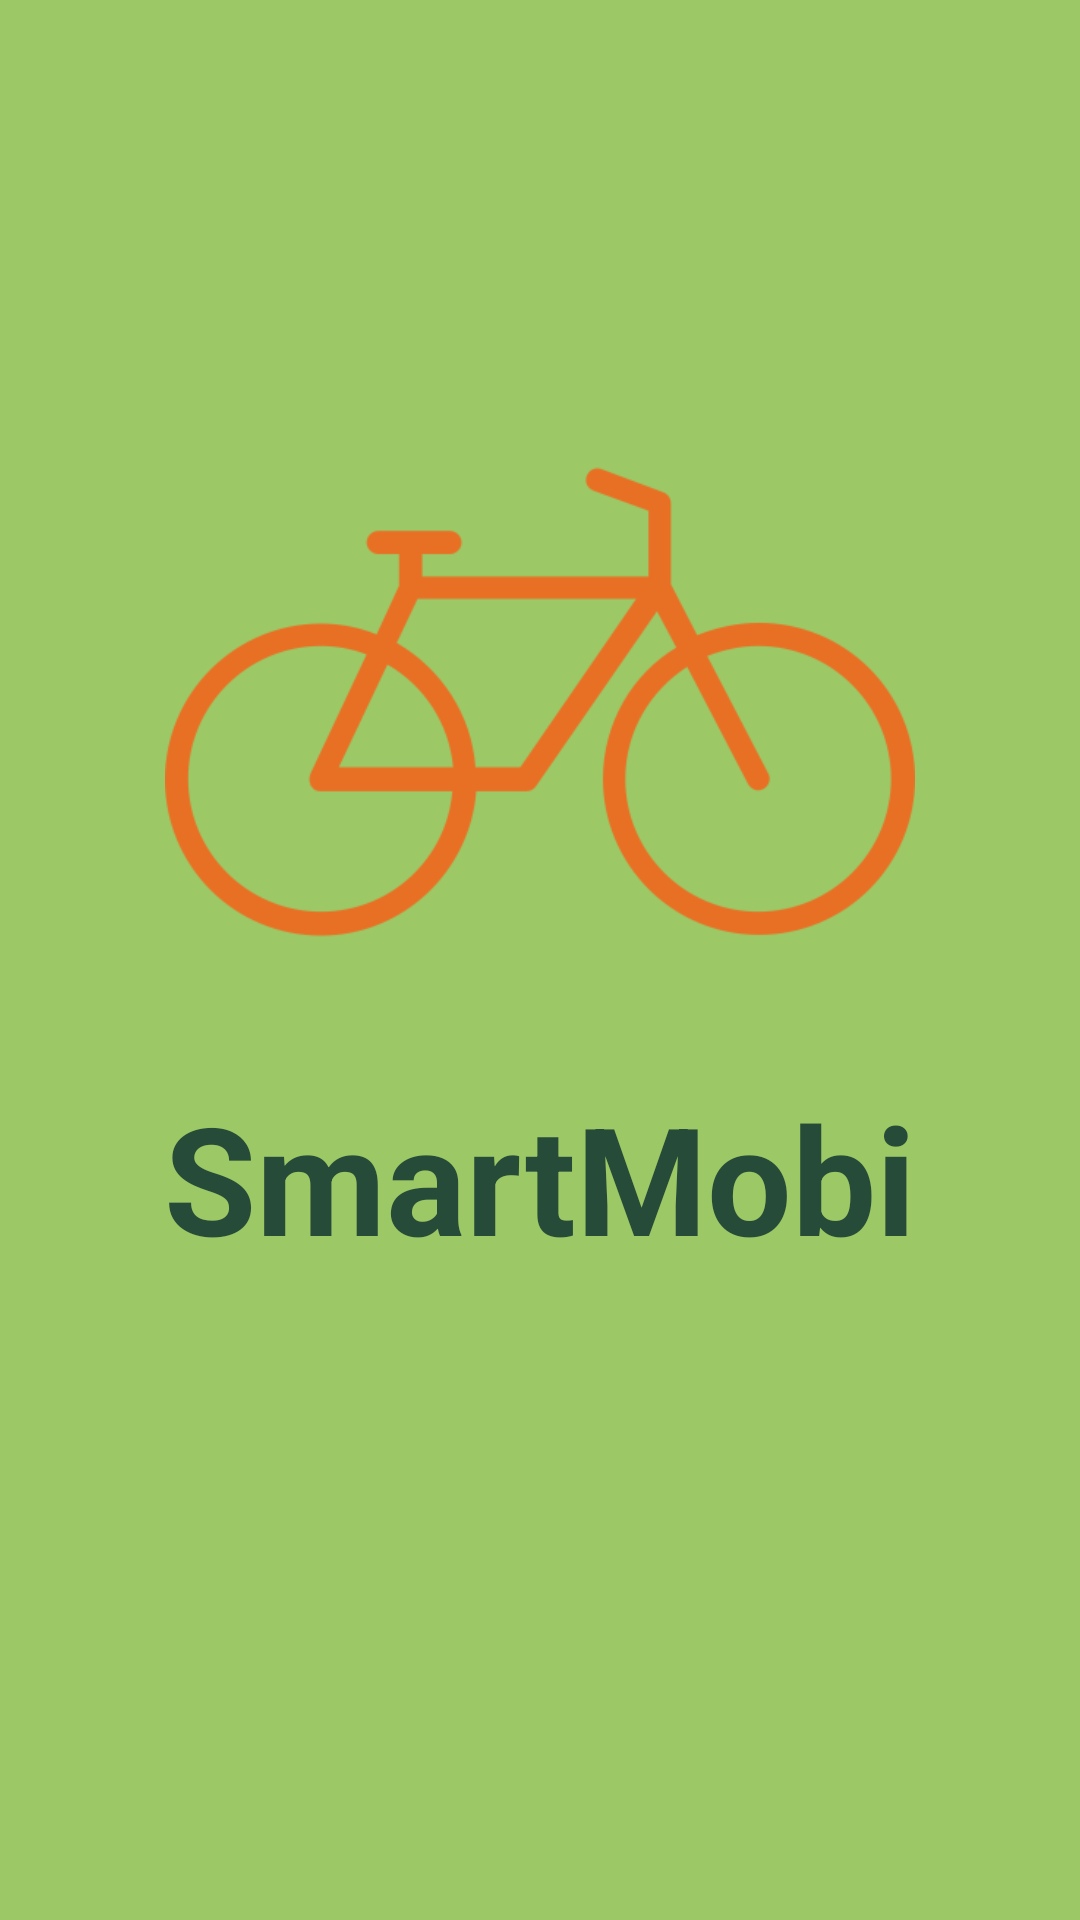

Reconstruct the res/layout file that produces this screen, plus the resources it refers to.
<!-- AndroidManifest.xml: application theme Theme.SmartMobi -->
<!-- res/layout/activity_main.xml -->
<?xml version="1.0" encoding="utf-8"?>
<LinearLayout xmlns:android="http://schemas.android.com/apk/res/android"
    xmlns:app="http://schemas.android.com/apk/res-auto"
    xmlns:tools="http://schemas.android.com/tools"
    android:layout_width="match_parent"
    android:layout_height="match_parent"
    android:gravity="center_horizontal|center_vertical"
    android:orientation="vertical"
    android:background="#9CC865"
    tools:context=".MainActivity">

    <ImageView
        android:id="@+id/imgLogo"
        android:layout_width="250dp"
        android:layout_height="250dp"
        android:src="@drawable/bicicleta" />

    <TextView
        android:layout_width="wrap_content"
        android:layout_height="wrap_content"
        android:layout_gravity="center_horizontal"
        android:text="SmartMobi"
        android:textColor="#264B39"
        android:textSize="50sp"
        android:textStyle="bold" />

    <ProgressBar
        android:id="@+id/prbSplash"
        android:layout_width="100dp"
        android:layout_height="100dp"
        android:layout_marginTop="5dp" />


</LinearLayout>
<!-- resources referenced by this layout -->
<resources>
  <!-- drawable bicicleta: png bitmap (drawable, 48755 bytes) -->
  <style name="Theme.SmartMobi" parent="Theme.MaterialComponents.DayNight.NoActionBar">
          
          <item name="colorPrimary">#14897F</item>
          <item name="colorPrimaryVariant">@color/purple_700</item>
          <item name="colorOnPrimary">#DCDCDC</item>
          
          <item name="colorSecondary">@color/teal_200</item>
          <item name="colorSecondaryVariant">@color/teal_700</item>
          <item name="colorOnSecondary">@color/black</item>
          
          <item name="android:statusBarColor">?attr/colorPrimaryVariant</item>
          
      </style>
  <color name="purple_700">#FF3700B3</color>
  <color name="teal_200">#000000</color>
  <color name="teal_700">#FF018786</color>
  <color name="black">#FF000000</color>
</resources>
